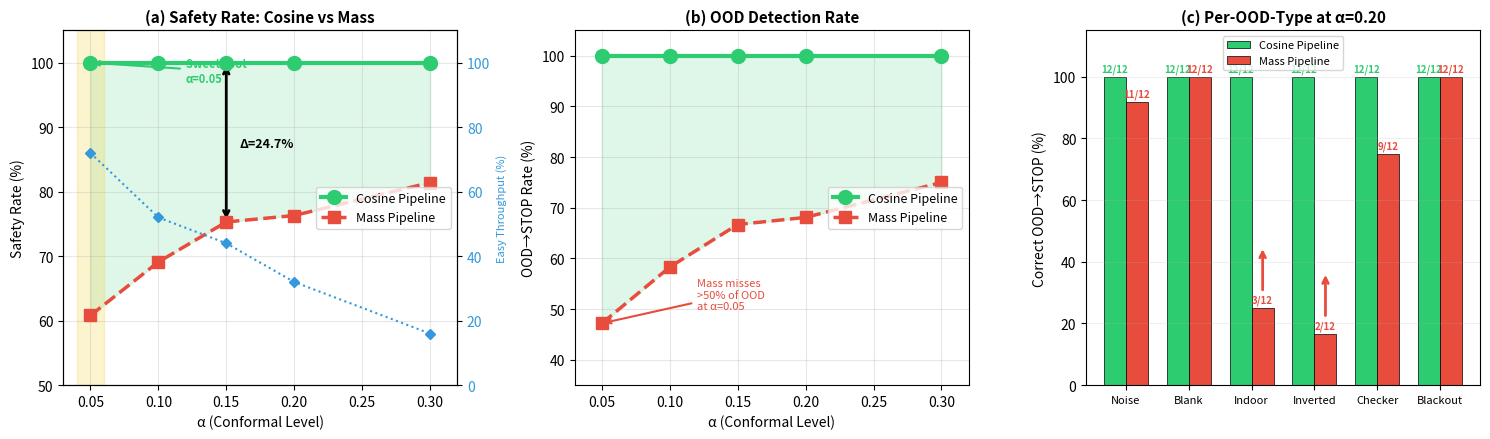

This chart was generated by the following Python code: (Note: this script raises an exception after producing the figure.)
"""Generate Figure 21: Cosine Distance Safety Pipeline Comparison."""
import matplotlib
matplotlib.use('Agg')
import matplotlib.pyplot as plt
import numpy as np

fig, axes = plt.subplots(1, 3, figsize=(15, 4.5))

# (a) Safety rate comparison across alpha levels
alphas = [0.05, 0.10, 0.15, 0.20, 0.30]
cos_safety = [100.0, 100.0, 100.0, 100.0, 100.0]
mass_safety = [60.8, 69.1, 75.3, 76.3, 81.4]

axes[0].plot(alphas, cos_safety, 'o-', color='#2ecc71', linewidth=3, markersize=10,
            label='Cosine Pipeline', zorder=5)
axes[0].plot(alphas, mass_safety, 's--', color='#e74c3c', linewidth=2.5, markersize=8,
            label='Mass Pipeline', zorder=4)

axes[0].fill_between(alphas, cos_safety, mass_safety, alpha=0.15, color='#2ecc71')

# Add easy throughput as secondary info
cos_throughput = [72.0, 52.0, 44.0, 32.0, 16.0]
ax_twin = axes[0].twinx()
ax_twin.plot(alphas, cos_throughput, 'D:', color='#3498db', linewidth=1.5, markersize=5,
            label='Cosine Easy→PROCEED')
ax_twin.set_ylabel('Easy Throughput (%)', fontsize=8, color='#3498db')
ax_twin.tick_params(axis='y', labelcolor='#3498db')
ax_twin.set_ylim(0, 110)

axes[0].set_xlabel('α (Conformal Level)', fontsize=10)
axes[0].set_ylabel('Safety Rate (%)', fontsize=10)
axes[0].set_title('(a) Safety Rate: Cosine vs Mass', fontsize=11, fontweight='bold')
axes[0].legend(fontsize=9, loc='center right')
axes[0].set_ylim(50, 105)
axes[0].set_xlim(0.03, 0.32)
axes[0].grid(True, alpha=0.3)

# Annotate the gap
axes[0].annotate('', xy=(0.15, 100), xytext=(0.15, 75.3),
                arrowprops=dict(arrowstyle='<->', color='black', lw=2))
axes[0].text(0.16, 87, 'Δ=24.7%', fontsize=9, fontweight='bold')

# Highlight sweet spot
axes[0].axvspan(0.04, 0.06, alpha=0.2, color='#f1c40f')
axes[0].annotate('Sweet spot\nα=0.05', xy=(0.05, 100), xytext=(0.12, 97),
                fontsize=8, fontweight='bold', color='#2ecc71',
                arrowprops=dict(arrowstyle='->', color='#2ecc71', lw=1.5))

# (b) OOD→STOP comparison
cos_ood_stop = [100.0, 100.0, 100.0, 100.0, 100.0]
mass_ood_stop = [47.2, 58.3, 66.7, 68.1, 75.0]

axes[1].plot(alphas, cos_ood_stop, 'o-', color='#2ecc71', linewidth=3, markersize=10,
            label='Cosine Pipeline')
axes[1].plot(alphas, mass_ood_stop, 's--', color='#e74c3c', linewidth=2.5, markersize=8,
            label='Mass Pipeline')
axes[1].fill_between(alphas, cos_ood_stop, mass_ood_stop, alpha=0.15, color='#2ecc71')

axes[1].set_xlabel('α (Conformal Level)', fontsize=10)
axes[1].set_ylabel('OOD→STOP Rate (%)', fontsize=10)
axes[1].set_title('(b) OOD Detection Rate', fontsize=11, fontweight='bold')
axes[1].legend(fontsize=9, loc='center right')
axes[1].set_ylim(35, 105)
axes[1].set_xlim(0.03, 0.32)
axes[1].grid(True, alpha=0.3)

# Annotate
axes[1].annotate('Mass misses\n>50% of OOD\nat α=0.05', xy=(0.05, 47.2), xytext=(0.12, 50),
                fontsize=8, color='#e74c3c',
                arrowprops=dict(arrowstyle='->', color='#e74c3c', lw=1.5))

# (c) Per-scenario comparison at alpha=0.20
scenarios = ['Noise', 'Blank', 'Indoor', 'Inverted', 'Checker', 'Blackout']
cos_correct = [12, 12, 12, 12, 12, 12]  # All perfect
mass_correct = [11, 12, 3, 2, 9, 12]
n_per = 12

x = np.arange(len(scenarios))
width = 0.35

b1 = axes[2].bar(x - width/2, [c/n_per*100 for c in cos_correct], width,
                label='Cosine Pipeline', color='#2ecc71', edgecolor='black', linewidth=0.5)
b2 = axes[2].bar(x + width/2, [c/n_per*100 for c in mass_correct], width,
                label='Mass Pipeline', color='#e74c3c', edgecolor='black', linewidth=0.5)

axes[2].set_ylabel('Correct OOD→STOP (%)', fontsize=10)
axes[2].set_title('(c) Per-OOD-Type at α=0.20', fontsize=11, fontweight='bold')
axes[2].set_xticks(x)
axes[2].set_xticklabels(scenarios, fontsize=8)
axes[2].legend(fontsize=8)
axes[2].set_ylim(0, 115)
axes[2].grid(True, alpha=0.2, axis='y')

# Add value labels
for bar, val in zip(b1, cos_correct):
    axes[2].text(bar.get_x() + bar.get_width()/2., bar.get_height() + 1,
                f'{val}/{n_per}', ha='center', va='bottom', fontsize=7, fontweight='bold',
                color='#2ecc71')
for bar, val in zip(b2, mass_correct):
    axes[2].text(bar.get_x() + bar.get_width()/2., bar.get_height() + 1,
                f'{val}/{n_per}', ha='center', va='bottom', fontsize=7, fontweight='bold',
                color='#e74c3c')

# Highlight indoor and inverted
for i in [2, 3]:  # Indoor, Inverted
    axes[2].annotate('', xy=(i + width/2, mass_correct[i]/n_per*100 + 5),
                    xytext=(i + width/2, mass_correct[i]/n_per*100 + 20),
                    arrowprops=dict(arrowstyle='<-', color='#e74c3c', lw=2))

plt.tight_layout()
plt.savefig('/home/ubuntu/agents/VLA research/Vizuara-VLA-Research/paper/figures/fig21_cosine_safety_pipeline.png',
            dpi=300, bbox_inches='tight')
print("Saved fig21_cosine_safety_pipeline.png")
